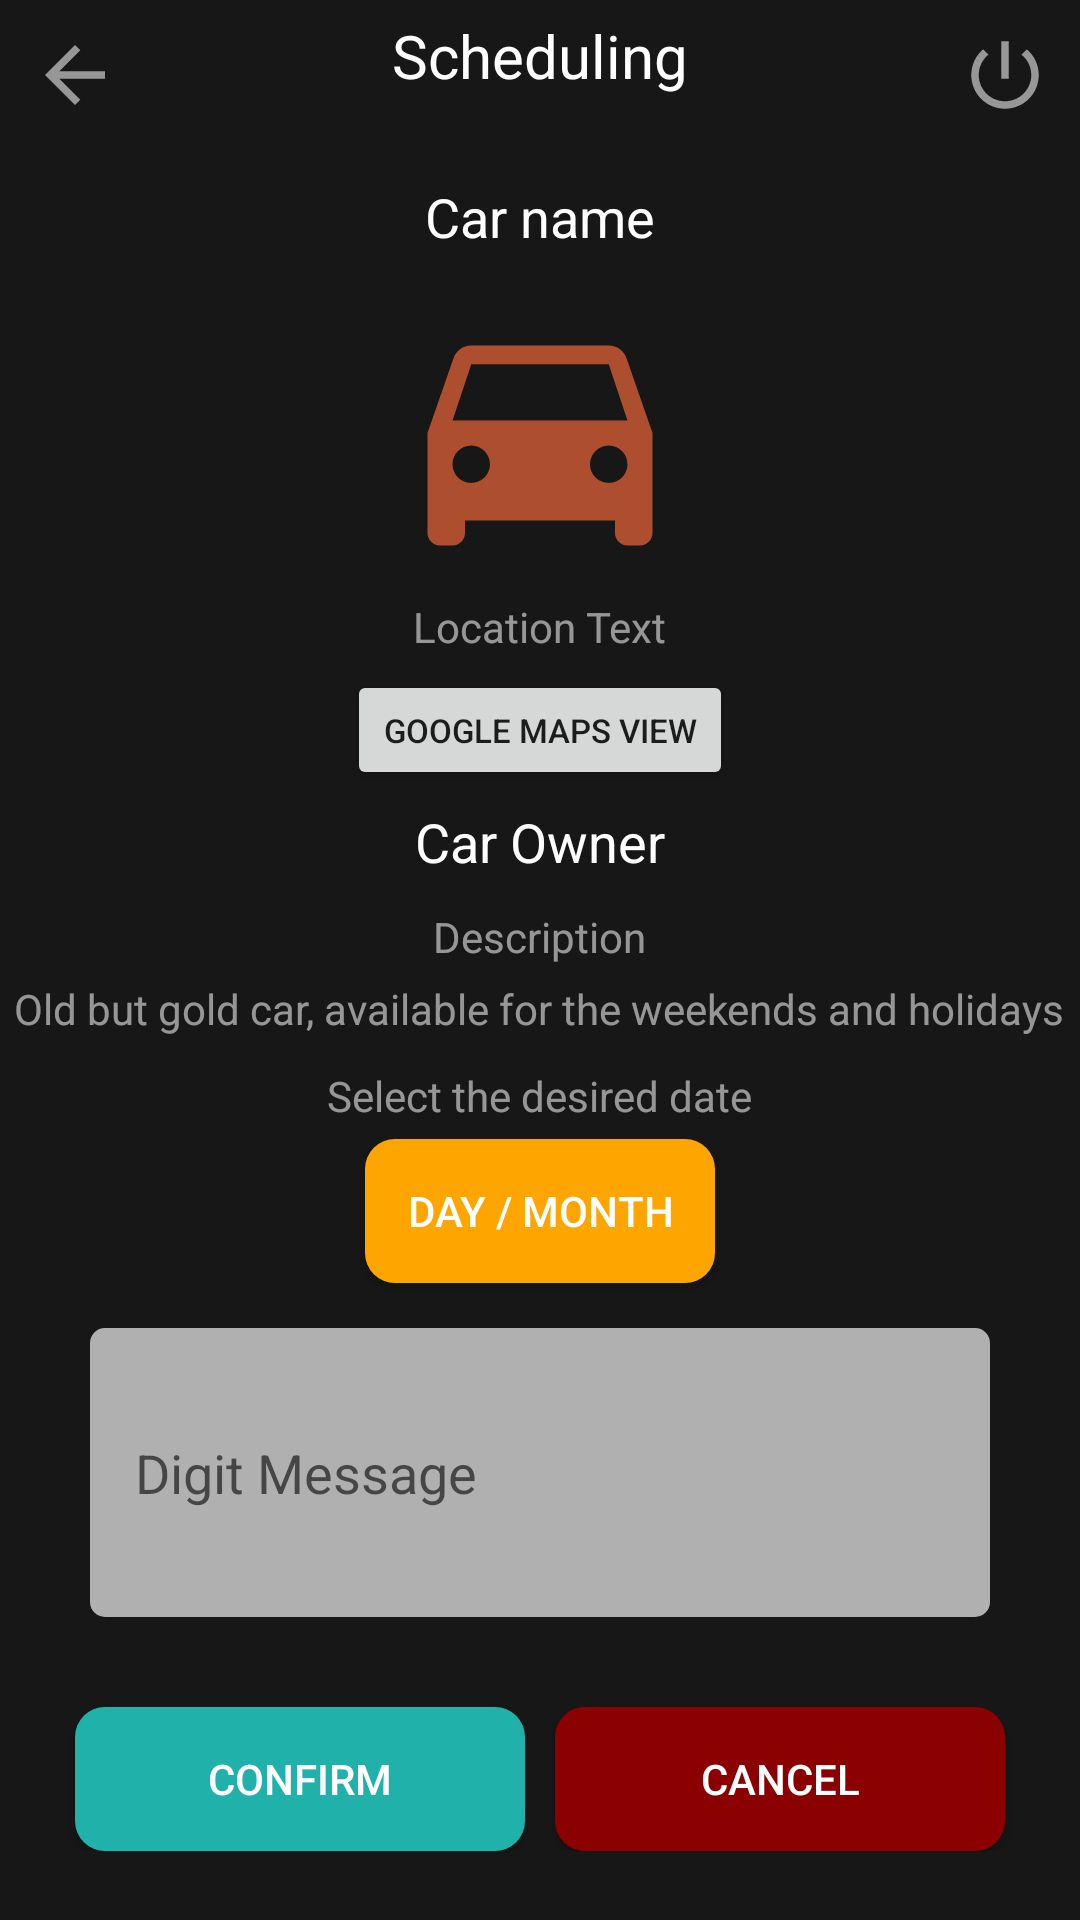

Write the Android layout XML for this screen, with the resource values it uses.
<!-- AndroidManifest.xml: application theme Theme.CarBnb -->
<!-- res/layout/activity_schedule.xml -->
<?xml version="1.0" encoding="utf-8"?>
<LinearLayout xmlns:android="http://schemas.android.com/apk/res/android"
    xmlns:app="http://schemas.android.com/apk/res-auto"
    xmlns:tools="http://schemas.android.com/tools"
    android:layout_width="match_parent"
    android:layout_height="match_parent"
    android:orientation="vertical"
    android:gravity="center_horizontal"
    android:background="@color/darkgray_background_color"
    tools:context=".ui.SchedulingActivity">

    <LinearLayout
        android:id="@+id/topnavgator"
        android:layout_width="match_parent"
        android:layout_height="50dp"
        app:layout_constraintTop_toTopOf="parent"
        app:layout_constraintStart_toStartOf="parent"
        app:layout_constraintEnd_toEndOf="parent"
        android:orientation="horizontal">

        <ImageView
            android:id="@+id/gobackarrow"
            android:layout_width="30dp"
            android:layout_height="30dp"
            android:layout_margin="10dp"
            android:src="@drawable/ic_backarrow"/>

        <TextView
            android:id="@+id/title"
            android:layout_width="0dp"
            android:layout_height="40dp"
            android:layout_weight="3"
            android:text="@string/scheduling"
            android:padding="5dp"
            android:textSize="20sp"
            android:textColor="@color/white"
            android:textAlignment="center"
            />
        <ImageView
            android:id="@+id/logoutbutton"
            android:layout_width="30dp"
            android:layout_height="30dp"
            android:layout_margin="10dp"
            android:src="@drawable/ic_poweroff"/>

    </LinearLayout>

    <TextView
        android:id="@+id/car_name"
        android:layout_width="wrap_content"
        android:layout_height="wrap_content"
        android:text="Car name"
        android:textColor="@color/white"
        android:textSize="18sp"
        android:layout_margin="10dp"/>

    <ImageView
        android:id="@+id/car_picture"
        android:layout_width="150dp"
        android:layout_height="100dp"
        android:src="@drawable/ic_car_photo"/>

    <TextView
        android:id="@+id/location"
        android:layout_width="wrap_content"
        android:layout_height="wrap_content"
        android:text="@string/location_text"
        android:textColor="@color/sixty_opacity_white"
        android:layout_margin="5dp"/>

    <Button
        android:id="@+id/mapsButton"
        android:layout_width="wrap_content"
        android:layout_height="40dp"
        android:text="@string/google_maps_view"
        android:textSize="11sp"/>

    <TextView
        android:id="@+id/owner"
        android:layout_width="wrap_content"
        android:layout_height="wrap_content"
        android:text="Car Owner"
        android:textColor="@color/white"
        android:textSize="18sp"
        android:layout_margin="5dp"/>

    <TextView
        android:layout_width="wrap_content"
        android:layout_height="wrap_content"
        android:text="@string/description"
        android:textColor="@color/sixty_opacity_white"
        android:layout_margin="5dp"/>

    <TextView
        android:id="@+id/descriptionText"
        android:layout_width="wrap_content"
        android:layout_height="wrap_content"
        android:text="@string/description_example"
        android:textColor="@color/sixty_opacity_white"/>

    <TextView
        android:layout_width="wrap_content"
        android:layout_height="wrap_content"
        android:text="@string/select_the_desired_date"
        android:textColor="@color/sixty_opacity_white"
        android:layout_marginTop="10dp"
        android:layout_marginBottom="5dp"/>

    <Button
        android:id="@+id/calendarButton"
        android:layout_width="wrap_content"
        android:layout_height="wrap_content"
        android:text="@string/day_month"
        android:textColor="@color/white"
        android:background="@drawable/bg_button"
        />

    <EditText
        android:id="@+id/userMessage"
        android:layout_width="match_parent"
        android:layout_height="wrap_content"
        android:layout_marginTop="15dp"
        android:layout_marginHorizontal="30dp"
        android:hint="@string/digit_message"
        android:textAlignment="viewStart"
        android:padding="15dp"
        android:inputType="textMultiLine"
        android:lines="3"
        android:background="@drawable/bg_edittext"/>


    <LinearLayout
        android:layout_width="match_parent"
        android:layout_height="wrap_content"
        android:layout_marginTop="20dp"
        android:padding="10dp"
        android:orientation="horizontal"
        android:gravity="center">

        <Button
            android:id="@+id/confirm_button"
            android:layout_width="150dp"
            android:layout_height="wrap_content"
            android:text="@string/confirm"
            android:textColor="@color/white"
            android:layout_marginHorizontal="5dp"
            android:background="@drawable/bg_greenbutton"/>

        <Button
            android:id="@+id/cancel_button"
            android:layout_width="150dp"
            android:layout_height="wrap_content"
            android:text="@string/cancel"
            android:textColor="@color/white"
            android:layout_marginHorizontal="5dp"
            android:background="@drawable/bg_redbutton"/>

    </LinearLayout>
</LinearLayout>
<!-- resources referenced by this layout -->
<resources>
  <color name="darkgray_background_color">#171717</color>
  <color name="sixty_opacity_white">#8CFFFFFF</color>
  <color name="white">#FFFFFFFF</color>
  <!-- drawable bg_button (drawable) -->
  <?xml version="1.0" encoding="utf-8"?>
  <shape xmlns:android="http://schemas.android.com/apk/res/android">
      <solid android:color="@color/light_orange"/>
      <corners android:radius="10dp"/>
      <padding
          android:bottom="14dp"
          android:left="14dp"
          android:right="14dp"
          android:top="14dp"/>
  </shape>
  <!-- drawable bg_edittext (drawable) -->
  <?xml version="1.0" encoding="utf-8"?>
  <shape xmlns:android="http://schemas.android.com/apk/res/android"
      android:shape="rectangle">
  
      <solid android:color="#B0B0B0"/>
      <corners android:radius="5dp"/>
      <padding
          android:bottom="14dp"
          android:left="14dp"
          android:right="14dp"
          android:top="14dp"/>
  
  </shape>
  <!-- drawable bg_greenbutton (drawable) -->
  <?xml version="1.0" encoding="utf-8"?>
  <shape xmlns:android="http://schemas.android.com/apk/res/android">
      <solid android:color="@color/green"/>
      <corners android:radius="10dp"/>
      <padding
          android:bottom="14dp"
          android:left="14dp"
          android:right="14dp"
          android:top="14dp"/>
  </shape>
  <!-- drawable bg_redbutton (drawable) -->
  <?xml version="1.0" encoding="utf-8"?>
  <shape xmlns:android="http://schemas.android.com/apk/res/android">
      <solid android:color="@color/red"/>
      <corners android:radius="10dp"/>
      <padding
          android:bottom="14dp"
          android:left="14dp"
          android:right="14dp"
          android:top="14dp"/>
  </shape>
  <!-- drawable ic_backarrow (drawable) -->
  <vector android:autoMirrored="true" android:height="50dp"
      android:tint="@color/sixty_opacity_white" android:viewportHeight="24"
      android:viewportWidth="24" android:width="50dp" xmlns:android="http://schemas.android.com/apk/res/android">
      <path android:fillColor="@android:color/white" android:pathData="M20,11H7.83l5.59,-5.59L12,4l-8,8 8,8 1.41,-1.41L7.83,13H20v-2z"/>
  </vector>
  <!-- drawable ic_poweroff (drawable) -->
  <vector android:height="24dp" android:tint="@color/sixty_opacity_white"
      android:viewportHeight="24" android:viewportWidth="24"
      android:width="24dp" xmlns:android="http://schemas.android.com/apk/res/android">
      <path android:fillColor="@android:color/white" android:pathData="M13,3h-2v10h2L13,3zM17.83,5.17l-1.42,1.42C17.99,7.86 19,9.81 19,12c0,3.87 -3.13,7 -7,7s-7,-3.13 -7,-7c0,-2.19 1.01,-4.14 2.58,-5.42L6.17,5.17C4.23,6.82 3,9.26 3,12c0,4.97 4.03,9 9,9s9,-4.03 9,-9c0,-2.74 -1.23,-5.18 -3.17,-6.83z"/>
  </vector>
  <string name="cancel">Cancel</string>
  <string name="confirm">Confirm</string>
  <string name="day_month">Day / Month</string>
  <string name="description">Description</string>
  <string name="description_example">Old but gold car, available for the weekends and holidays</string>
  <string name="digit_message">Digit Message</string>
  <string name="google_maps_view">Google Maps View</string>
  <string name="location_text">Location Text</string>
  <string name="scheduling">Scheduling</string>
  <string name="select_the_desired_date">Select the desired date</string>
  <style name="Theme.CarBnb" parent="Base.Theme.CarBnb" />
  <color name="light_orange">#FFA500</color>
  <color name="green">#20B2AA</color>
  <color name="red">#8B0000</color>
  <style name="Base.Theme.CarBnb" parent="Theme.MaterialComponents.Light.NoActionBar">
          
          <item name="colorPrimary">@color/light_orange</item>
          <item name="color">@color/red</item>
      </style>
</resources>
